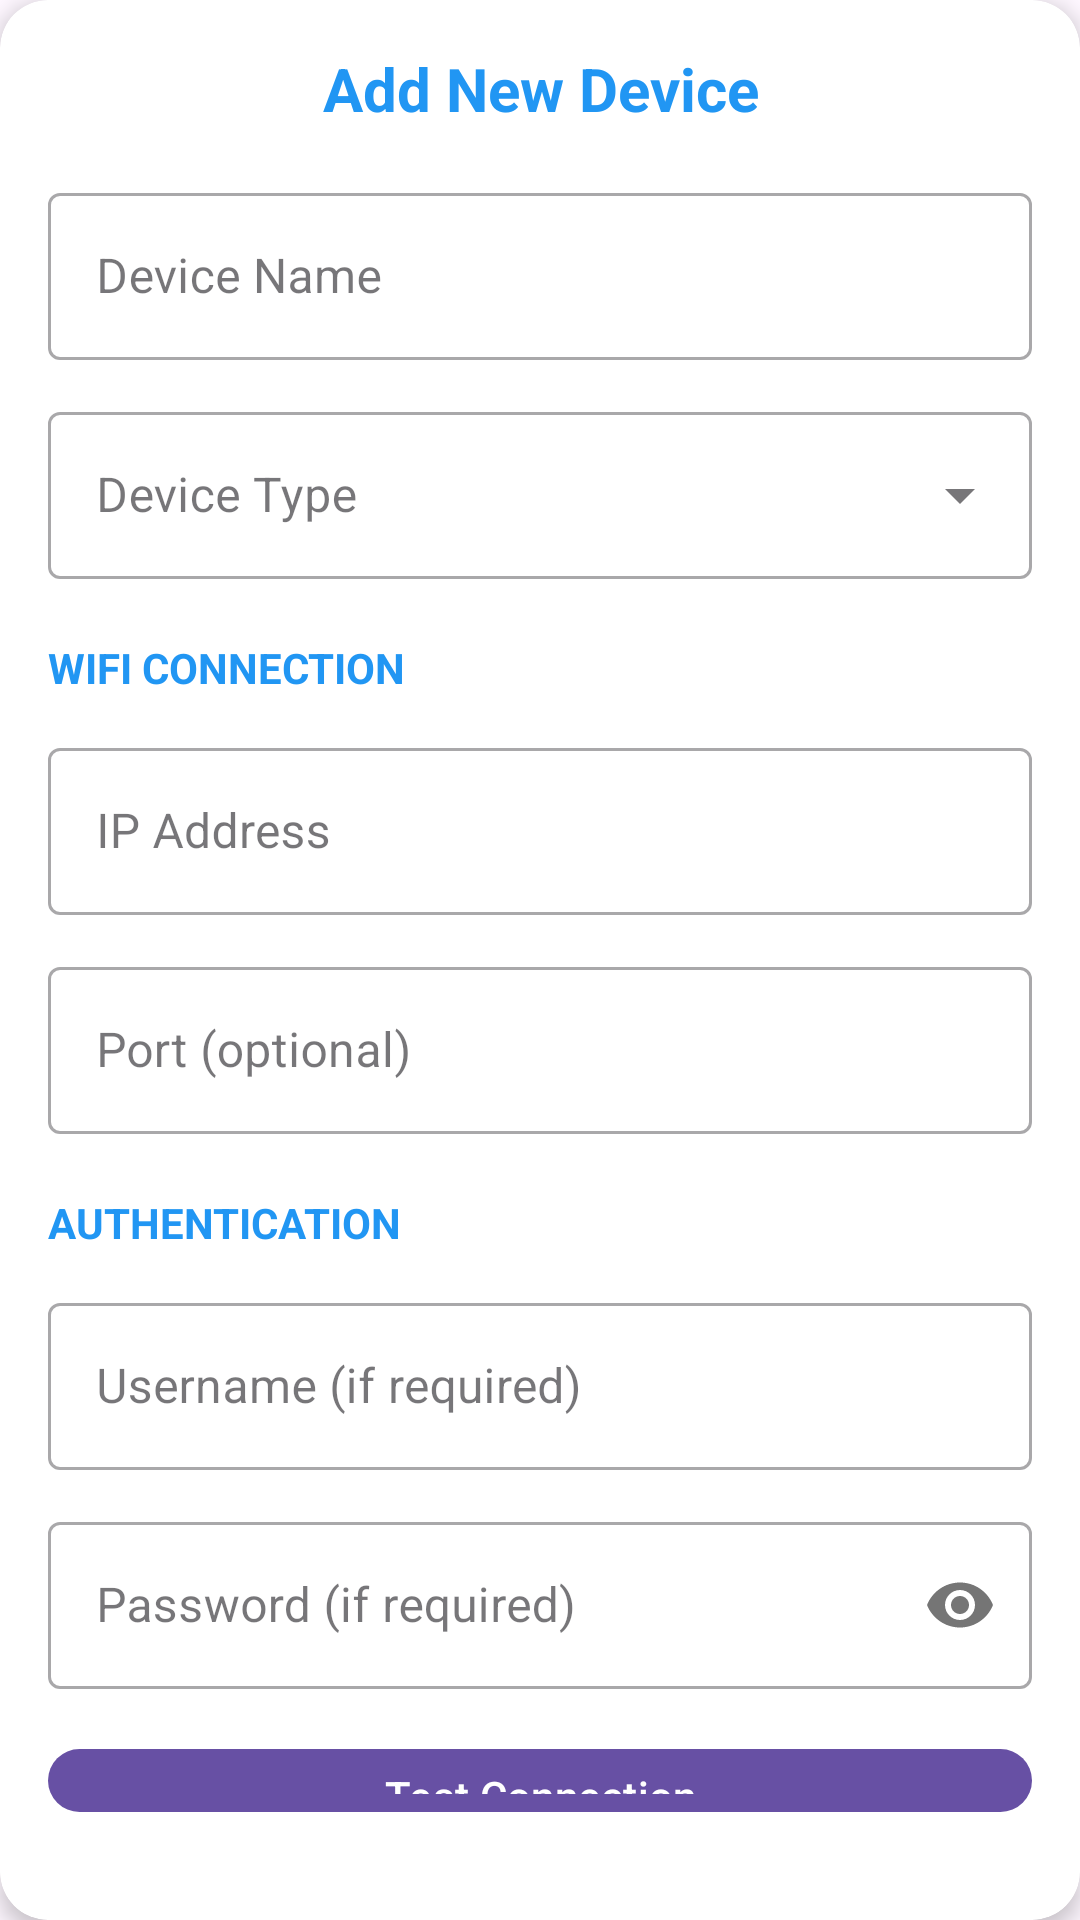

Here is an Android app screen rendered from its layout file. Give the layout XML and the strings, colors and styles it references.
<!-- AndroidManifest.xml: application theme Theme.SecureHome -->
<!-- res/layout/add_device_dialog.xml -->
<?xml version="1.0" encoding="utf-8"?>
<androidx.cardview.widget.CardView xmlns:android="http://schemas.android.com/apk/res/android"
    xmlns:app="http://schemas.android.com/apk/res-auto"
    android:layout_width="match_parent"
    android:layout_height="wrap_content"
    app:cardCornerRadius="16dp"
    app:cardElevation="4dp">

    <LinearLayout
        android:layout_width="match_parent"
        android:layout_height="wrap_content"
        android:orientation="vertical"
        android:padding="16dp">

        <TextView
            android:layout_width="match_parent"
            android:layout_height="wrap_content"
            android:text="Add New Device"
            android:textSize="20sp"
            android:textStyle="bold"
            android:textColor="@color/colorPrimary"
            android:gravity="center"
            android:layout_marginBottom="16dp" />

        
        <com.google.android.material.textfield.TextInputLayout
            android:layout_width="match_parent"
            android:layout_height="wrap_content"
            android:layout_marginBottom="12dp"
            style="@style/Widget.MaterialComponents.TextInputLayout.OutlinedBox">

            <com.google.android.material.textfield.TextInputEditText
                android:id="@+id/deviceNameInput"
                android:layout_width="match_parent"
                android:layout_height="wrap_content"
                android:hint="Device Name"
                android:inputType="text" />
        </com.google.android.material.textfield.TextInputLayout>

        
        <com.google.android.material.textfield.TextInputLayout
            android:layout_width="match_parent"
            android:layout_height="wrap_content"
            android:layout_marginBottom="12dp"
            style="@style/Widget.MaterialComponents.TextInputLayout.OutlinedBox.ExposedDropdownMenu">

            <AutoCompleteTextView
                android:id="@+id/deviceTypeDropdown"
                android:layout_width="match_parent"
                android:layout_height="wrap_content"
                android:hint="Device Type"
                android:inputType="none" />
        </com.google.android.material.textfield.TextInputLayout>

        
        <TextView
            android:layout_width="match_parent"
            android:layout_height="wrap_content"
            android:text="WIFI CONNECTION"
            android:textSize="14sp"
            android:textColor="@color/colorPrimary"
            android:textStyle="bold"
            android:layout_marginTop="8dp"
            android:layout_marginBottom="12dp" />

        
        <com.google.android.material.textfield.TextInputLayout
            android:layout_width="match_parent"
            android:layout_height="wrap_content"
            android:layout_marginBottom="12dp"
            style="@style/Widget.MaterialComponents.TextInputLayout.OutlinedBox">

            <com.google.android.material.textfield.TextInputEditText
                android:id="@+id/deviceIpInput"
                android:layout_width="match_parent"
                android:layout_height="wrap_content"
                android:hint="IP Address"
                android:inputType="text" />
        </com.google.android.material.textfield.TextInputLayout>

        
        <com.google.android.material.textfield.TextInputLayout
            android:layout_width="match_parent"
            android:layout_height="wrap_content"
            android:layout_marginBottom="12dp"
            style="@style/Widget.MaterialComponents.TextInputLayout.OutlinedBox">

            <com.google.android.material.textfield.TextInputEditText
                android:id="@+id/devicePortInput"
                android:layout_width="match_parent"
                android:layout_height="wrap_content"
                android:hint="Port (optional)"
                android:inputType="number" />
        </com.google.android.material.textfield.TextInputLayout>

        
        <TextView
            android:layout_width="match_parent"
            android:layout_height="wrap_content"
            android:text="AUTHENTICATION"
            android:textSize="14sp"
            android:textColor="@color/colorPrimary"
            android:textStyle="bold"
            android:layout_marginTop="8dp"
            android:layout_marginBottom="12dp" />

        
        <com.google.android.material.textfield.TextInputLayout
            android:layout_width="match_parent"
            android:layout_height="wrap_content"
            android:layout_marginBottom="12dp"
            style="@style/Widget.MaterialComponents.TextInputLayout.OutlinedBox">

            <com.google.android.material.textfield.TextInputEditText
                android:id="@+id/usernameInput"
                android:layout_width="match_parent"
                android:layout_height="wrap_content"
                android:hint="Username (if required)"
                android:inputType="text" />
        </com.google.android.material.textfield.TextInputLayout>

        
        <com.google.android.material.textfield.TextInputLayout
            android:layout_width="match_parent"
            android:layout_height="wrap_content"
            android:layout_marginBottom="16dp"
            style="@style/Widget.MaterialComponents.TextInputLayout.OutlinedBox"
            app:passwordToggleEnabled="true">

            <com.google.android.material.textfield.TextInputEditText
                android:id="@+id/passwordInput"
                android:layout_width="match_parent"
                android:layout_height="wrap_content"
                android:hint="Password (if required)"
                android:inputType="textPassword" />
        </com.google.android.material.textfield.TextInputLayout>

        
        <com.google.android.material.button.MaterialButton
            android:id="@+id/testConnectionButton"
            android:layout_width="match_parent"
            android:layout_height="wrap_content"
            android:text="Test Connection"
            app:icon="@drawable/ic_wifi"
            android:layout_marginBottom="16dp" />

        
        <LinearLayout
            android:layout_width="match_parent"
            android:layout_height="wrap_content"
            android:orientation="horizontal">

            <com.google.android.material.button.MaterialButton
                android:id="@+id/cancelButton"
                android:layout_width="0dp"
                android:layout_height="wrap_content"
                android:layout_weight="1"
                android:text="Cancel"
                android:layout_marginEnd="8dp"
                style="@style/Widget.MaterialComponents.Button.OutlinedButton" />

            <com.google.android.material.button.MaterialButton
                android:id="@+id/addButton"
                android:layout_width="0dp"
                android:layout_height="wrap_content"
                android:layout_weight="1"
                android:text="Add Device"
                android:layout_marginStart="8dp"
                android:enabled="false" />
        </LinearLayout>
    </LinearLayout>
</androidx.cardview.widget.CardView>
<!-- resources referenced by this layout -->
<resources>
  <color name="colorPrimary">#2196F3</color>
  <style name="Theme.SecureHome" parent="Base.Theme.SecureHome" />
  <style name="Base.Theme.SecureHome" parent="Theme.Material3.DayNight.NoActionBar">
          
          
          <item name="android:statusBarColor">@color/backgroundColor1</item>
          <item name="android:windowLightStatusBar">true</item> 
      </style>
  <color name="backgroundColor1">#F2FBFF</color>
</resources>
